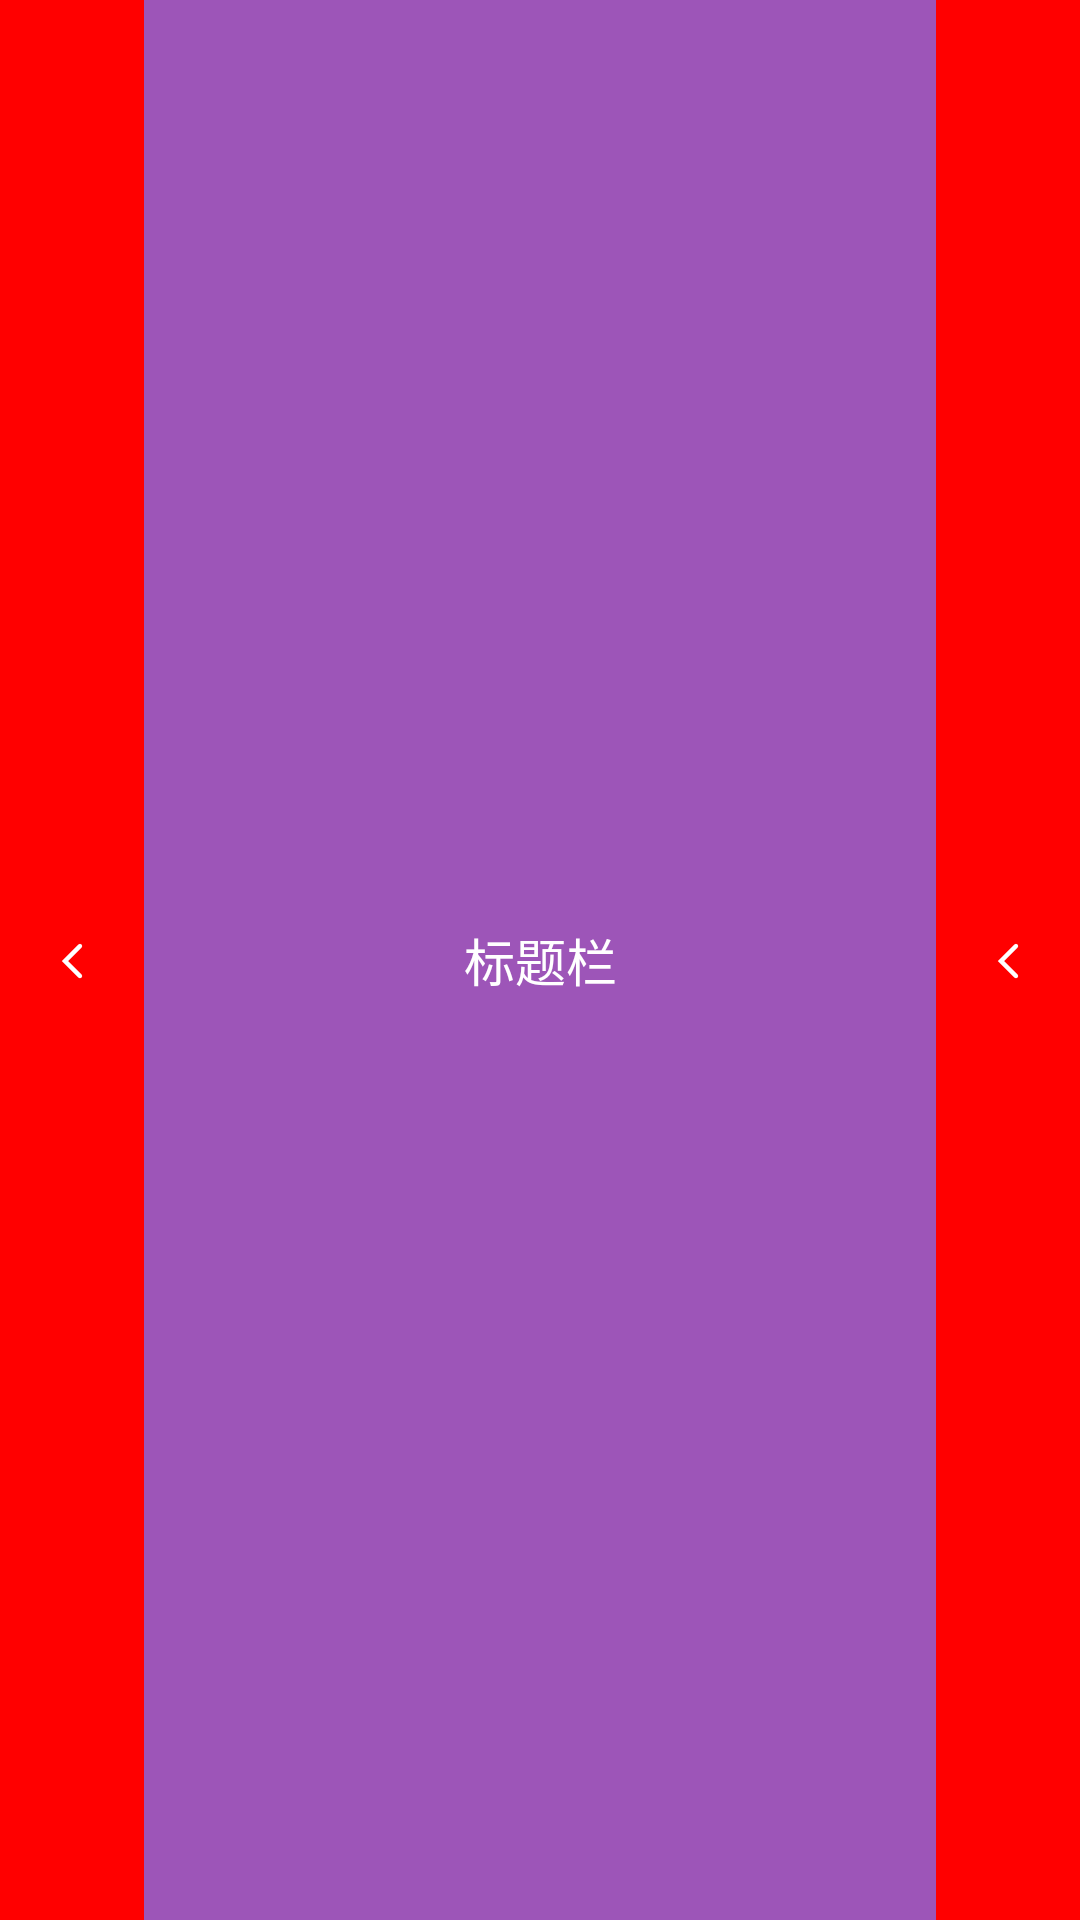

Reconstruct the res/layout file that produces this screen, plus the resources it refers to.
<!-- AndroidManifest.xml: application theme AppTheme -->
<!-- res/layout/view_action_bar.xml -->
<?xml version="1.0" encoding="utf-8"?>
<RelativeLayout xmlns:android="http://schemas.android.com/apk/res/android"
    android:layout_width="match_parent"
    android:layout_height="48dp"
    android:background="@color/theme_color">

    <ImageButton
        android:id="@+id/imageButtonBack"
        android:layout_width="48dp"
        android:layout_height="match_parent"
        android:layout_centerVertical="true"
        android:background="#ffff0000"
        android:src="@drawable/action_bar_back" />

    <TextView
        android:id="@+id/textViewTitle"
        android:layout_width="match_parent"
        android:layout_height="wrap_content"
        android:layout_centerInParent="true"
        android:layout_marginLeft="100dp"
        android:layout_marginRight="100dp"
        android:gravity="center"
        android:text="标题栏"
        android:textColor="#ffffffff"
        android:textSize="17dp" />

    <ImageButton
        android:id="@+id/imageButtonOption"
        android:layout_width="48dp"
        android:layout_height="match_parent"
        android:layout_alignParentRight="true"
        android:layout_centerVertical="true"
        android:background="#ffff0000"
        android:src="@drawable/action_bar_back" />

</RelativeLayout>
<!-- resources referenced by this layout -->
<resources>
  <color name="theme_color">#ff9d55b8</color>
  <!-- drawable action_bar_back: png bitmap (drawable-xxhdpi, 510 bytes) -->
  <style name="AppTheme" parent="@style/Theme.AppCompat.Light">
          <item name="android:actionBarStyle">@style/MyActionBar</item>
          <item name="android:actionBarSize">48dp</item>
          <item name="android:actionBarTabTextStyle">@style/TabTextStyle</item>
          <item name="android:actionMenuTextColor">@color/title_color</item>
  
          
          <item name="actionBarStyle">@style/MyActionBar</item>
          <item name="actionBarSize">48dp</item>
          <item name="actionBarTabTextStyle">@style/TabTextStyle</item>
          <item name="actionMenuTextColor">@color/title_color</item>
      </style>
  <style name="MyActionBar" parent="@style/Widget.AppCompat.ActionBar">
          <item name="android:titleTextStyle">@style/TitleTextStyle</item>
          <item name="android:background">@drawable/action_bar_bg</item>
          <item name="android:homeAsUpIndicator">@drawable/action_bar_back</item>
          
          <item name="titleTextStyle">@style/TitleTextStyle</item>
          <item name="background">@drawable/action_bar_bg</item>
          <item name="homeAsUpIndicator">@drawable/action_bar_back</item>
      </style>
  <style name="TabTextStyle" parent="@style/Widget.AppCompat.ActionBar.TabText">
          <item name="android:textColor">@color/title_color</item>
          <item name="android:textSize">16dp</item>
      </style>
  <color name="title_color">#ffffffff</color>
  <style name="TitleTextStyle" parent="@style/TextAppearance.AppCompat.Widget.ActionBar.Title">
          <item name="android:textColor">@color/title_color</item>
          <item name="android:textSize">16dp</item>
      </style>
  <!-- drawable action_bar_bg (drawable) -->
  <?xml version="1.0" encoding="utf-8"?>
  
  <shape xmlns:android="http://schemas.android.com/apk/res/android"
      android:shape="rectangle">
      <solid android:color="#ff9d55b8" />
  </shape>
</resources>
